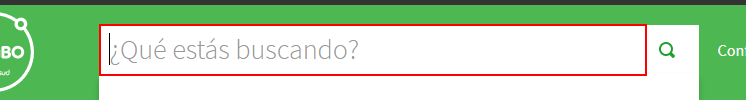
Workflow: C4_JumboProductAttributes

Step 1: type [in_ProductName] into the text box (chrome.exe)

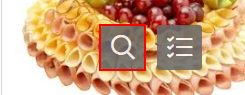
Step 2 [try]: Find Element ElemClick on the element in window 'Productos de Charcutería. Jamón Serrano, Quesos y más | Tiendas Jumbo - Tiendas Jumbo' (chrome.exe)

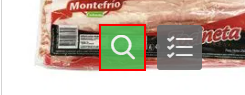
Step 3 [catch]: Find Element ElemClick Error on the element in window 'Productos de Charcutería. Jamón Serrano, Quesos y más | Tiendas Jumbo - Tiendas Jumbo' (chrome.exe)

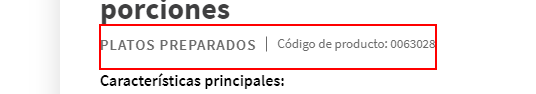
Step 4 [try]: get-text from the element 'Referencia: *' (chrome.exe)

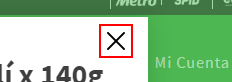
Step 5: click on the icon (chrome.exe)
